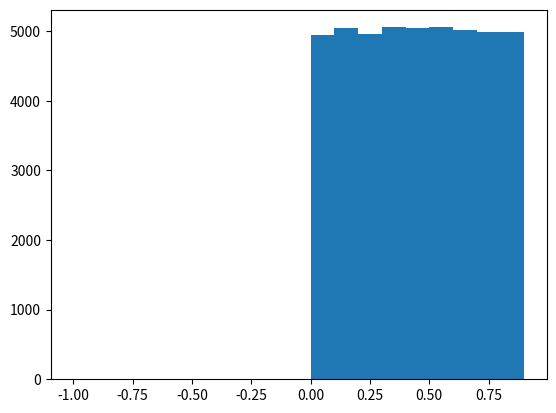

Write the Python code that produced this figure.
import random
import numpy as np
import matplotlib.pyplot as plt

# total_rolls = 100000
# for i in range(total_rolls):
#     for i in range(60):
#         firstDie = random.randint(1, 6)
#         secondDie = random.randint(1, 6)

# total_rolls = 60
# firstDie = np.zeros((total_rolls, 1))
# secondDie = np.zeros((total_rolls, 1))
# for i in range(total_rolls):
#     firstDie[i, :] = round(random.randint(1, 6))
#     secondDie[i, :] = round(random.randint(1, 6))
#
# N = 100000
# x = np.zeros((N, 1))
# for i in range(N):
#     x[i, :] = pow((5 / 6), (i - 1)) * (1 / 6)
# bins = np.arange(1, 61, 1)
# plt.hist(x, bins)
# plt.show()

total_flips = 100000
heads = np.zeros((total_flips, 1))
for i in range(total_flips):
    heads[i, :] = round(random.random())
print("number of heads: ", sum(sum(heads)))
print("number of tails: ", sum(total_flips - sum(heads)))

N = 50000
x = np.zeros((N, 1))
for i in range(N):
    x[i, :] = random.random()
bins = np.arange(-1, 1, 0.1)
plt.hist(x, bins)
plt.show()
